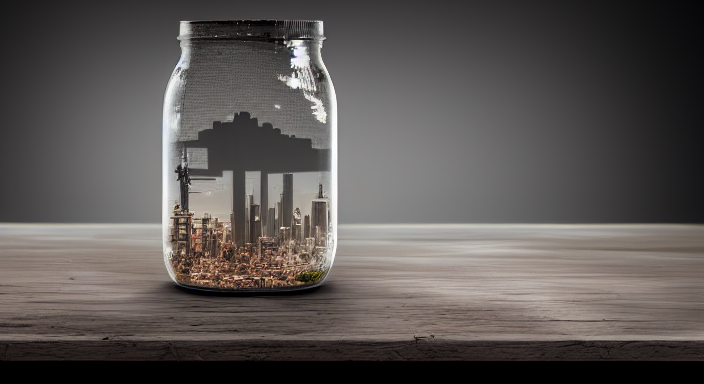
Generation parameters embedded in this image by AUTOMATIC1111 Stable Diffusion web UI or a fork of it (Forge, ...) (PNG 'parameters' text chunk):
cyperpunk city, inside big mason jar, on top of old vicotrian desk, dusty, 4k, 8k, photography, intricate, realistic, nikon d5000
Steps: 145, Sampler: Euler a, CFG scale: 7.5, Seed: 719666625, Size: 704x384